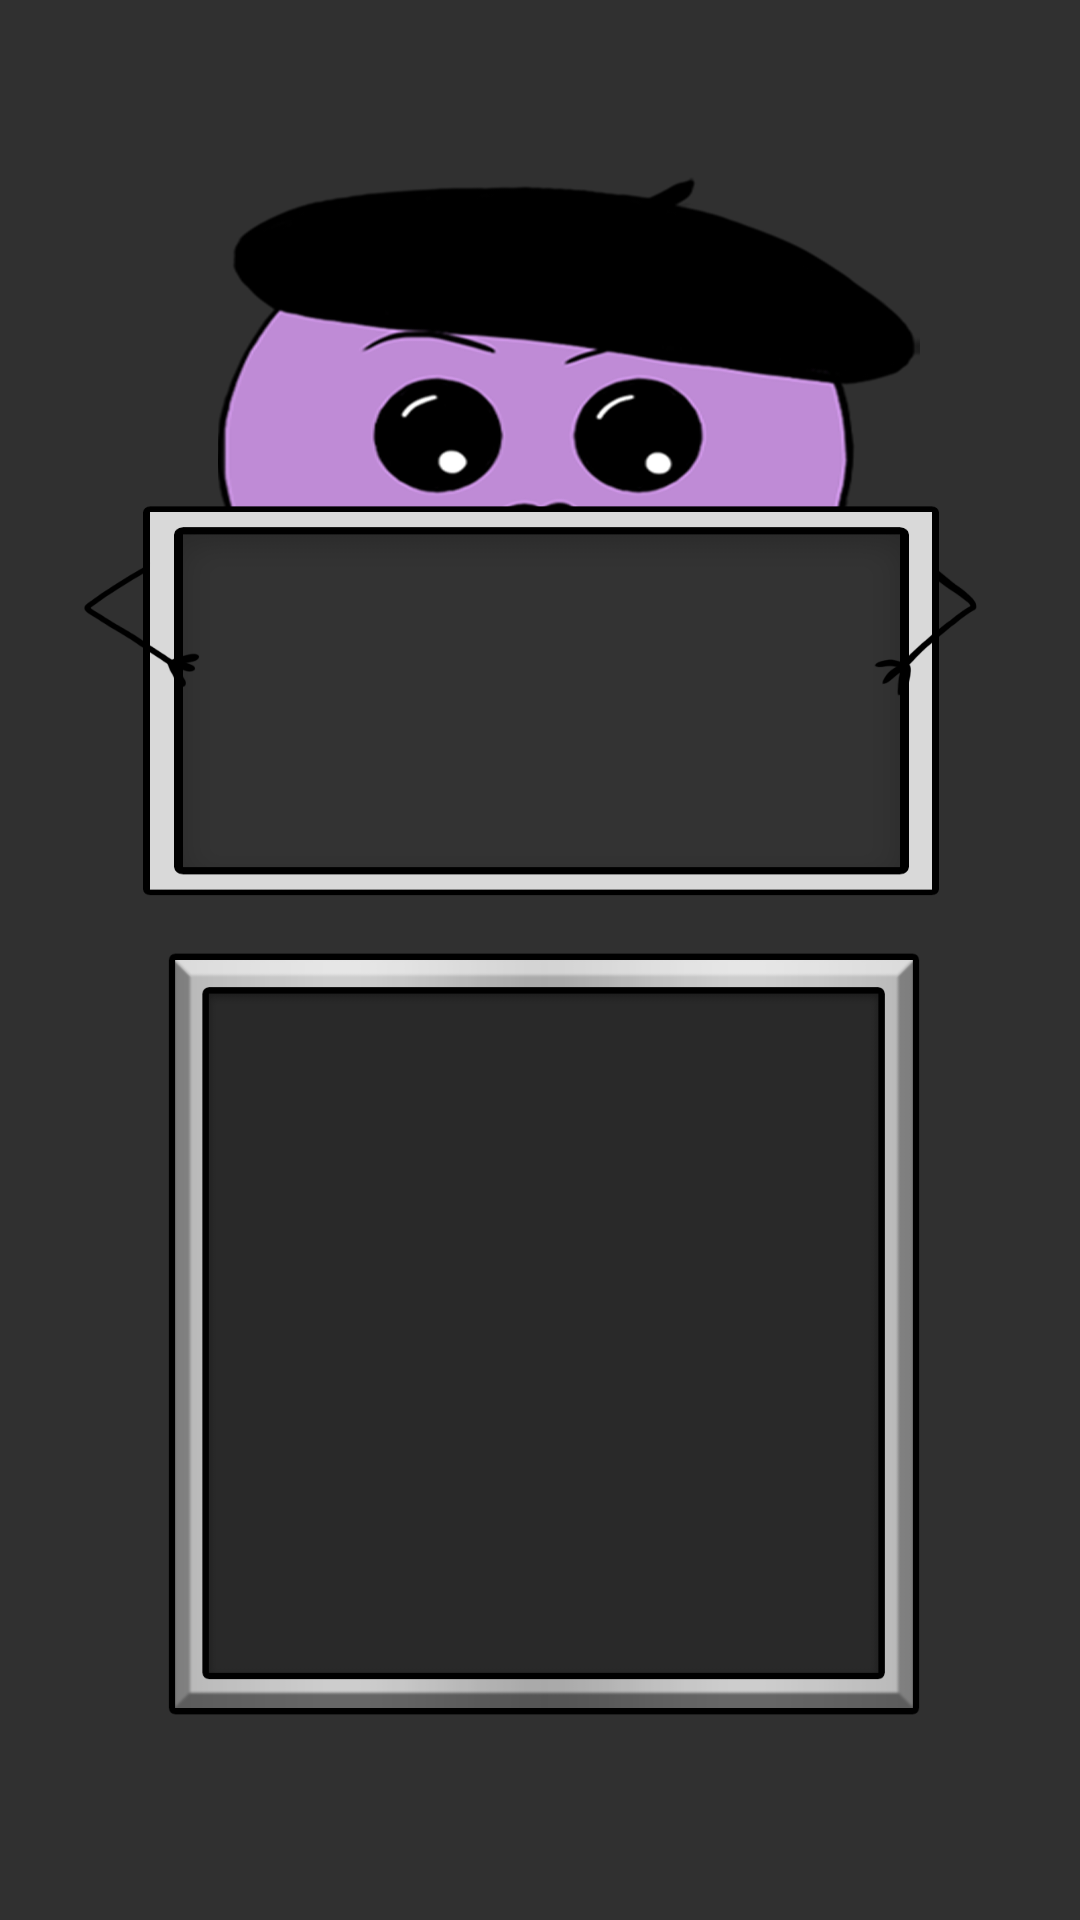

Android layout source for this screen:
<!-- AndroidManifest.xml: application theme MyButton.Quiz -->
<!-- res/layout/fragment_preguntas_listview.xml -->
<?xml version="1.0" encoding="utf-8"?>
<androidx.constraintlayout.widget.ConstraintLayout xmlns:android="http://schemas.android.com/apk/res/android"
    xmlns:app="http://schemas.android.com/apk/res-auto"
    xmlns:tools="http://schemas.android.com/tools"
    android:layout_width="match_parent"
    android:layout_height="match_parent"
    android:background="@drawable/arte"
    android:id="@+id/layout_preguntas_listview"
    >

    <ImageView
        android:layout_width="match_parent"
        android:layout_height="match_parent"
        android:src="@drawable/listview_fondo"
        ></ImageView>
    <TextView
        android:id="@+id/pregunta_text_listview"
        android:layout_width="wrap_content"
        android:layout_height="wrap_content"
        android:fontFamily="@font/coming_soon"
        android:gravity="center"
        android:text=""
        android:textColor="#FFFFFF"
        app:layout_constraintBottom_toBottomOf="parent"
        android:maxWidth="230dp"
        app:layout_constraintEnd_toEndOf="parent"
        app:layout_constraintHorizontal_bias="0.5"
        app:layout_constraintStart_toStartOf="parent"
        app:layout_constraintTop_toTopOf="parent"
        app:layout_constraintVertical_bias="0.36"
        android:textSize="15dp"/>

    <ListView
        android:fontFamily="@font/mat_saleh"
        android:background="@drawable/empty"
        android:id="@+id/respuestas_listview"
        android:theme="@style/Theme.Quiz"
        android:layout_width="250dp"
        android:layout_height="250dp"
        android:text=""
        app:layout_constraintBottom_toBottomOf="parent"
        app:layout_constraintEnd_toEndOf="parent"
        app:layout_constraintHorizontal_bias="0.5"
        app:layout_constraintStart_toStartOf="parent"
        app:layout_constraintTop_toTopOf="parent"
        app:layout_constraintVertical_bias="0.77"

        android:gravity="center"/>


</androidx.constraintlayout.widget.ConstraintLayout>
<!-- resources referenced by this layout -->
<resources>
  <!-- drawable arte: png bitmap (drawable, 97153 bytes) -->
  <!-- drawable listview_fondo: png bitmap (drawable, 23228 bytes) -->
  <style name="Theme.Quiz" parent="Theme.MaterialComponents.DayNight.DarkActionBar">
          
          <item name="colorPrimary">@color/purple_500</item>
          <item name="colorPrimaryVariant">@color/purple_700</item>
          <item name="colorOnPrimary">@color/white</item>
          
          <item name="colorSecondary">@color/teal_200</item>
          <item name="colorSecondaryVariant">@color/teal_700</item>
          <item name="colorOnSecondary">@color/black</item>
          
          <item name="android:statusBarColor" tools:targetApi="l">?attr/colorPrimaryVariant</item>
          
      </style>
  <style name="MyButton.Quiz" parent="Theme.AppCompat">
          
  
  
          
          <item name="android:statusBarColor" tools:targetApi="l">?attr/colorPrimaryVariant</item>
  
          
      </style>
  <!-- not gathered from this repository: default colours our renderer supplied (Android Studio template values) -->
  <color name="purple_500">#FF6200EE</color>
  <color name="purple_700">#FF3700B3</color>
  <color name="teal_200">#FF03DAC5</color>
  <color name="teal_700">#FF018786</color>
  <color name="black">#FF000000</color>
  <color name="white">#FFFFFFFF</color>
</resources>
